Run: headless pygame with SDL's dummy video driver; simulated clock (each Clock.tick advances the game by its frame time, no real sleeping); random seed 0; keys injected as events and as key.get_pressed() state; no mouse input.
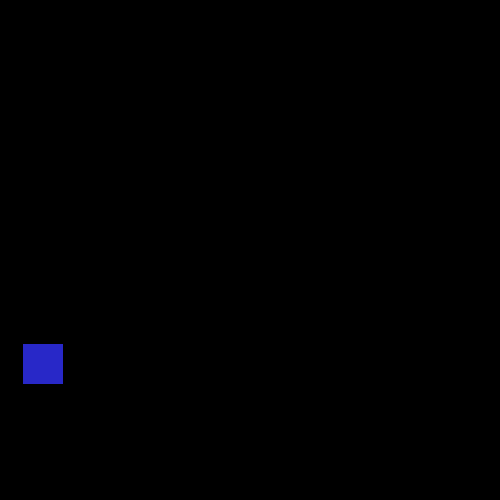
Frame 1 of 4 · flips 1–60 · no input
Frame 2 of 4 · flips 61–180 · tapped SPACE, RETURN · held RIGHT (→), D · screen unchanged from frame 1, image omitted
Frame 3 of 4 · flips 181–300 · held DOWN (↓), S · screen unchanged from frame 2, image omitted
Frame 4 of 4 · flips 301–420 · held LEFT (←), A, UP (↑), W · screen unchanged from frame 3, image omitted

The pygame program that drew these frames:

import pygame

win = pygame.display.set_mode((500, 500))

while True:
    for event in pygame.event.get():
        if event.type == pygame.QUIT:
            pygame.quit()
            break
    pygame.draw.rect(win, (40, 40, 200), pygame.Rect(23, 344, 40, 40))
    print(pygame.Rect(23, 344, 40, 40).centerx)
    pygame.display.update()
